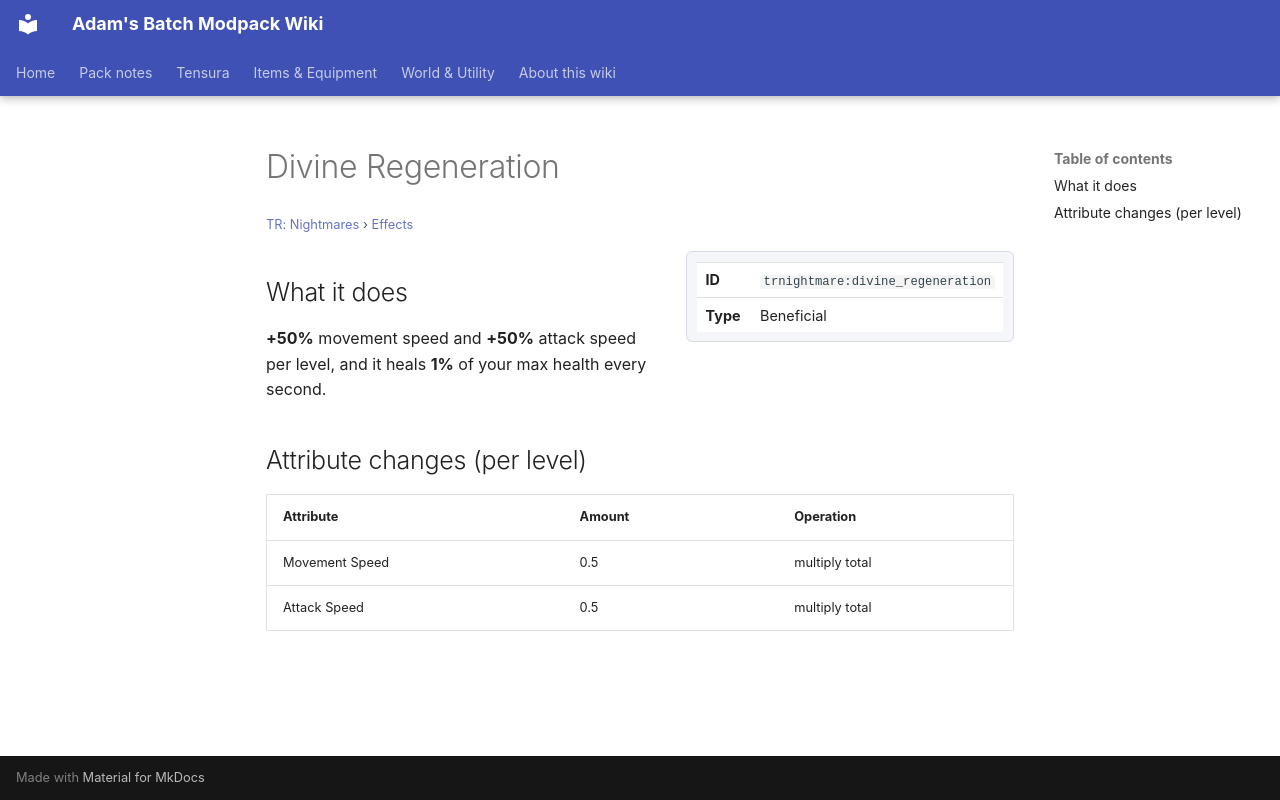

repository: Proteus-Nell/Adams-Batch-MC-Modpack-Wiki · page: tr-nightmares/effects/divine-regeneration/index.html · generator: mkdocs

# Divine Regeneration

<small>[TR: Nightmares](../index.md) &rsaquo; [Effects](index.md)</small>

<div class="infobox" markdown>

| | |
|---|---|
| **ID** | `trnightmare:divine_regeneration` |
| **Type** | Beneficial |

</div>

## What it does

**+50%** movement speed and **+50%** attack speed per level, and it heals **1%** of your max health every second.

## Attribute changes (per level)

| Attribute | Amount | Operation |
|---|---|---|
| Movement Speed | 0.5 | multiply total |
| Attack Speed | 0.5 | multiply total |
